Run: headless pygame with SDL's dummy video driver; simulated clock (each Clock.tick advances the game by its frame time, no real sleeping); random seed 0; keys injected as events and as key.get_pressed() state; no mouse input.
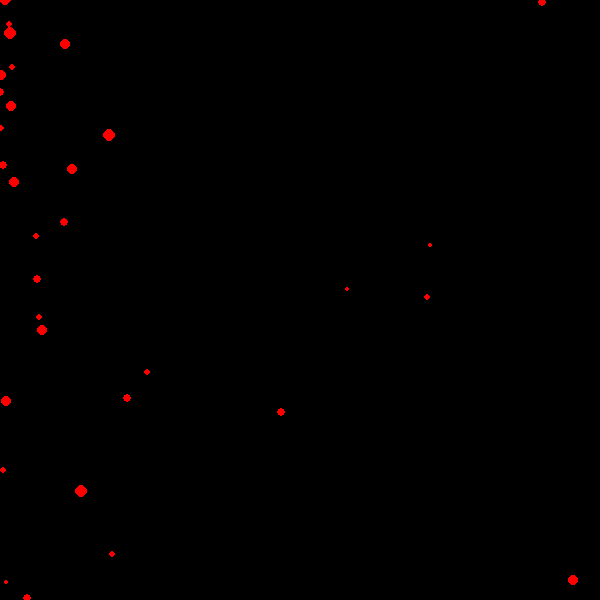
Frame 1 of 4 · flips 1–60 · no input
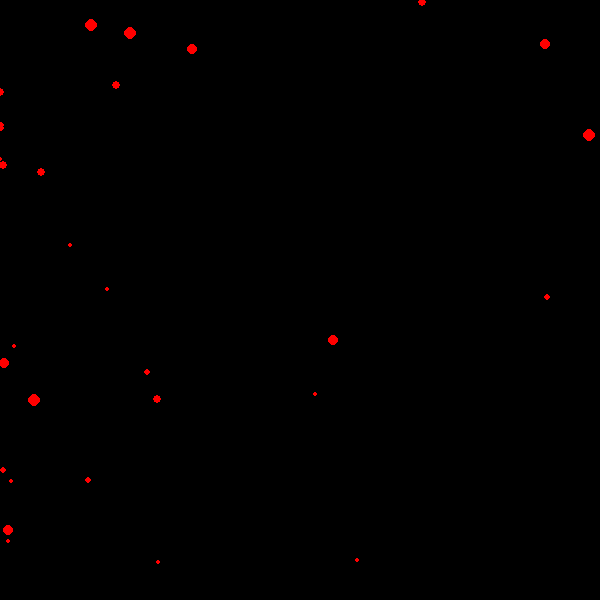
Frame 2 of 4 · flips 61–180 · tapped SPACE, RETURN · held RIGHT (→), D
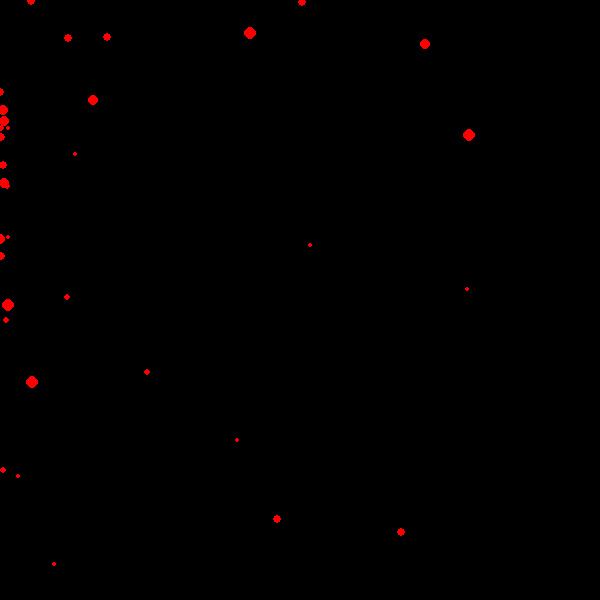
Frame 3 of 4 · flips 181–300 · held DOWN (↓), S
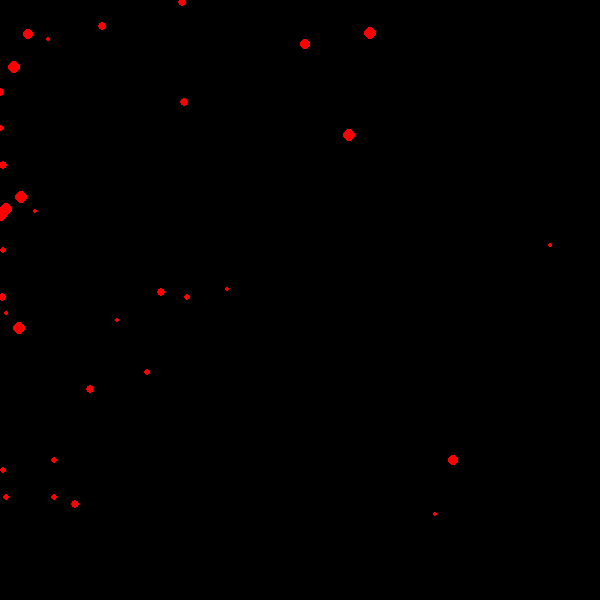
Frame 4 of 4 · flips 301–420 · held LEFT (←), A, UP (↑), W

The pygame program that drew these frames:

import pygame
import random 

pygame.init()

WEITH , HEIGHT  = 600 , 600

screen = pygame.display.set_mode((WEITH, HEIGHT), 0,32)

RED = (255,0,0)
GREEN =(0,255,0)
BLUE = (0,0,255)
BLACK = (0,0,0)
WHITE = (255,255,255) 

class equation:
  def __init__(self,m,n):
    self.m = m 
    self.n = n

  def evaluate(self,x):
    return int(x * self.m + self.n)

class objects: 
  def __init__(self,x ,y ):
    self.x = x 
    self.y = y 
    self.size = random .randint(2,6)
    self.step_move = random.randint(1,10)
    self.equation = equation(random.randint(-100,100),random.randint(0,HEIGHT//2))

  
  def move (self):
    self.x = (self.x + self.step_move) % WEITH
    self.y = self.equation.evaluate(self.x)

objects = [objects(random.randint(0,HEIGHT) ,random.randint(0,WEITH)) for i in range(1000)] 

clock = pygame.time.Clock()

while True :
  
  for event in pygame.event.get():
    if event.type == pygame.QUIT: exit()

  for obj in objects:
    obj.move()

  pygame.time.wait(50)
  screen.fill(BLACK)
  
  for obj in objects:
    pygame.draw.circle(screen, RED, (obj.x, obj.y),obj.size)

  pygame.display.update()
